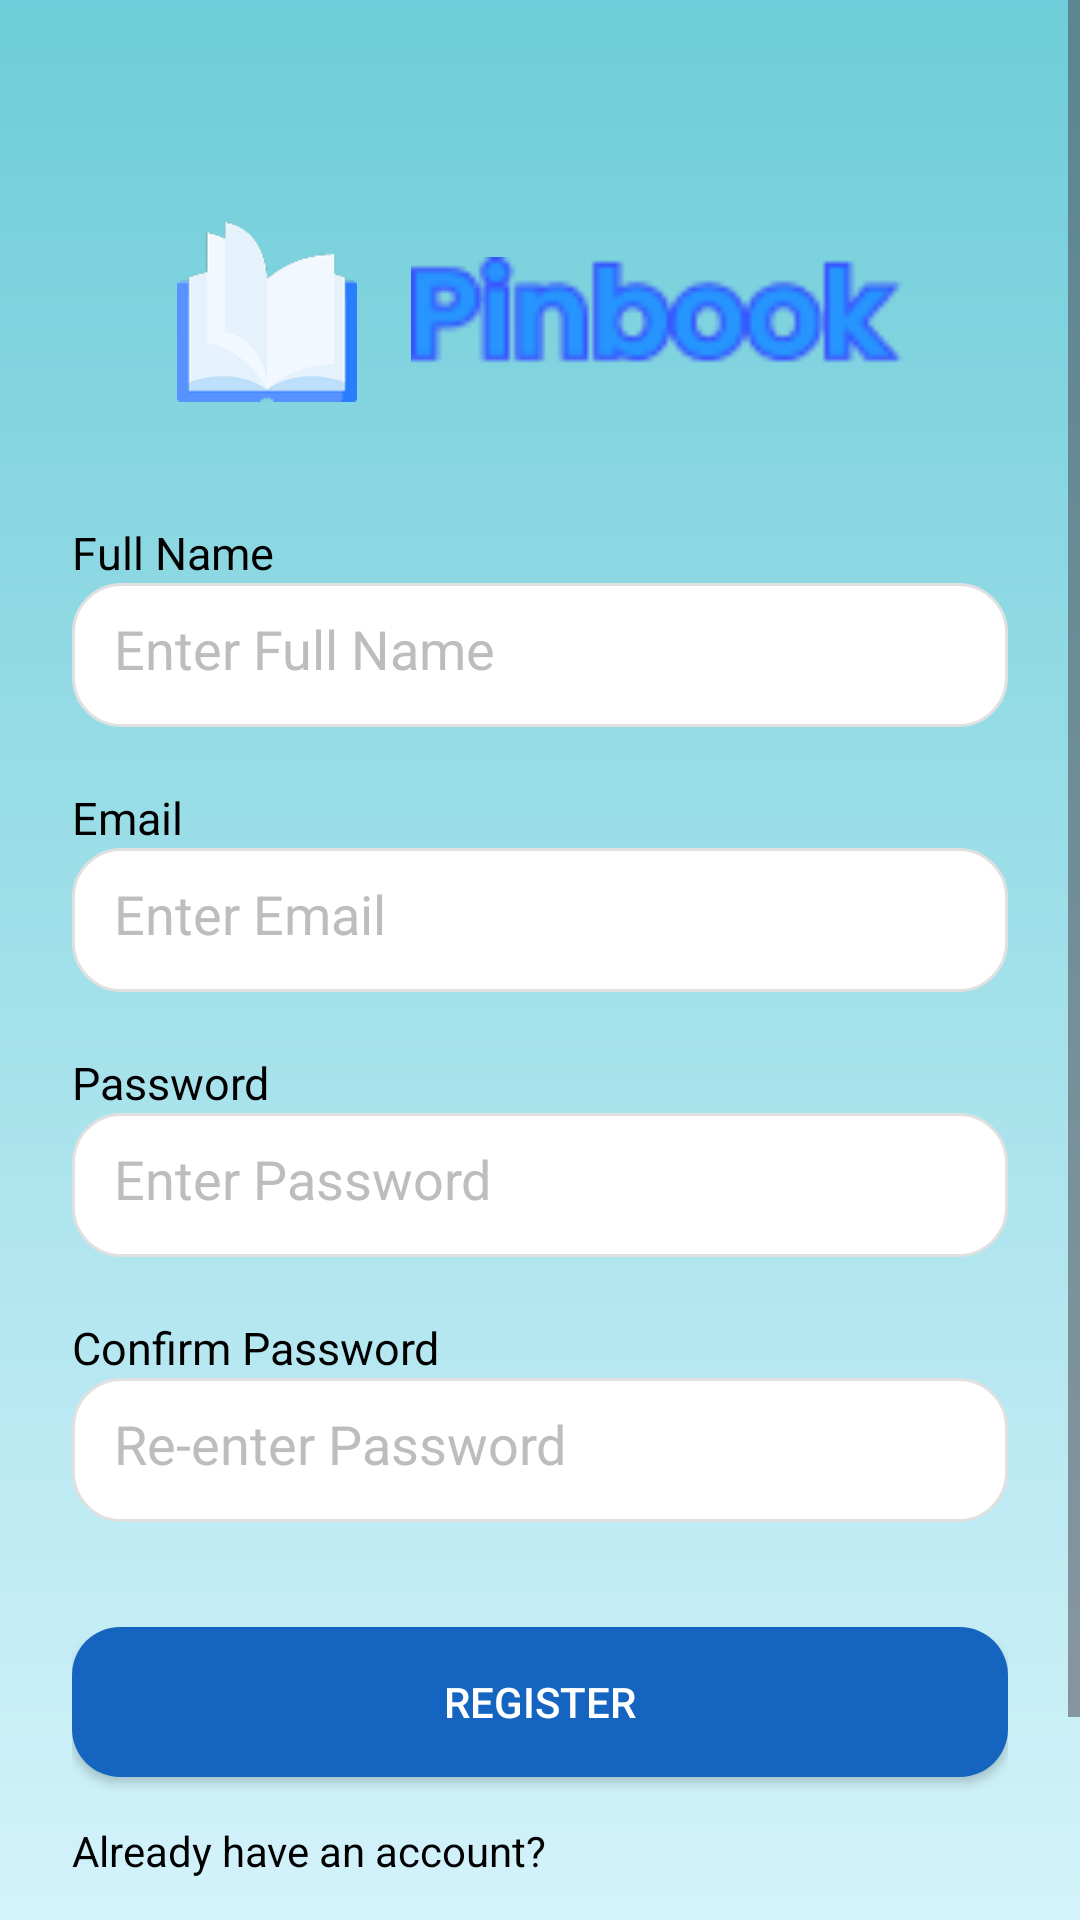

This screen was rendered from an Android layout file. Write that file and the resources it references.
<!-- AndroidManifest.xml: application theme Theme.Pinbook -->
<!-- res/layout/activity_register.xml -->
<?xml version="1.0" encoding="utf-8"?>
<ScrollView xmlns:android="http://schemas.android.com/apk/res/android"
    android:layout_width="match_parent"
    android:layout_height="match_parent"
    android:fillViewport="true">

    <LinearLayout
        android:orientation="vertical"
        android:gravity="center_horizontal"
        android:padding="24dp"
        android:layout_width="match_parent"
        android:layout_height="wrap_content"
        android:background="@drawable/bg_gradient_splash">

        
        <LinearLayout
            android:orientation="horizontal"
            android:gravity="center"
            android:layout_width="wrap_content"
            android:layout_height="wrap_content"
            android:layout_marginTop="50dp">

            <ImageView
                android:src="@drawable/ic_logo"
                android:layout_width="60dp"
                android:layout_height="60dp"
                android:layout_marginRight="8dp"/>

            <ImageView
                android:id="@+id/appName"
                android:layout_width="164dp"
                android:layout_height="45dp"
                android:layout_marginStart="10dp"
                android:src="@drawable/font_pinbook"
                android:contentDescription="Pinbook Logo" />
        </LinearLayout>

        
        <TextView
            android:layout_width="match_parent"
            android:layout_height="wrap_content"
            android:text="@string/nama"
            android:textSize="15sp"
            android:textColor="#000000"
            android:layout_marginTop="40dp"/>

        <EditText
            android:id="@+id/inputNama"
            android:hint="@string/masukkan_nama"
            android:background="@drawable/bg_input_field"
            android:padding="14dp"
            android:layout_width="match_parent"
            android:layout_height="48dp"
            android:textColorHint="#BDBDBD"/>

        
        <TextView
            android:layout_width="match_parent"
            android:layout_height="wrap_content"
            android:text="@string/email"
            android:textSize="15sp"
            android:textColor="#000000"
            android:layout_marginTop="20dp"/>

        <EditText
            android:id="@+id/inputEmail"
            android:hint="@string/masukkan_email"
            android:background="@drawable/bg_input_field"
            android:padding="14dp"
            android:layout_width="match_parent"
            android:layout_height="48dp"
            android:textColorHint="#BDBDBD"/>

        
        <TextView
            android:layout_width="match_parent"
            android:layout_height="wrap_content"
            android:text="@string/password"
            android:textSize="15sp"
            android:textColor="#000000"
            android:layout_marginTop="20dp"/>

        <RelativeLayout
            android:layout_width="match_parent"
            android:layout_height="48dp">

            <EditText
                android:id="@+id/inputPassword"
                android:hint="@string/masukkan_password"
                android:inputType="textPassword"
                android:padding="14dp"
                android:background="@drawable/bg_input_field"
                android:layout_width="match_parent"
                android:layout_height="match_parent"
                android:textColorHint="#BDBDBD"/>

            <ImageView
                android:id="@+id/eyePassword"
                android:src="@drawable/ic_eye"
                android:layout_alignParentRight="true"
                android:layout_centerVertical="true"
                android:padding="10dp"
                android:layout_width="40dp"
                android:layout_height="40dp"/>
        </RelativeLayout>

        
        <TextView
            android:layout_width="match_parent"
            android:layout_height="wrap_content"
            android:text="@string/konfirmasi_password"
            android:textSize="15sp"
            android:textColor="#000000"
            android:layout_marginTop="20dp"/>

        <RelativeLayout
            android:layout_width="match_parent"
            android:layout_height="48dp">

            <EditText
                android:id="@+id/inputKonfirmasiPassword"
                android:hint="@string/masukkan_kembali_password"
                android:inputType="textPassword"
                android:padding="14dp"
                android:background="@drawable/bg_input_field"
                android:layout_width="match_parent"
                android:layout_height="match_parent"
                android:textColorHint="#BDBDBD"/>

            <ImageView
                android:id="@+id/eyeKonfirmasi"
                android:src="@drawable/ic_eye"
                android:layout_alignParentRight="true"
                android:layout_centerVertical="true"
                android:padding="10dp"
                android:layout_width="40dp"
                android:layout_height="40dp"/>
        </RelativeLayout>

        
        <androidx.appcompat.widget.AppCompatButton
            android:id="@+id/btnDaftar"
            android:text="@string/daftar"
            android:textColor="#FFFFFF"
            android:backgroundTint="#1565C0"
            android:layout_width="match_parent"
            android:layout_height="50dp"
            android:layout_marginTop="35dp"
            android:background="@drawable/btn_rounded_blue"/>

        
        <LinearLayout
            android:layout_width="match_parent"
            android:layout_height="wrap_content"
            android:orientation="horizontal"
            android:layout_marginTop="15dp">

            <TextView
                android:layout_width="match_parent"
                android:layout_height="wrap_content"
                android:text="@string/sudah_punya_akun"
                android:textColor="#000000"/>

            <TextView
                android:layout_width="match_parent"
                android:layout_height="wrap_content"
                android:id="@+id/txtMasuk"
                android:text="@string/masuk_link"
                android:textColor="#240EED"
                android:textStyle="bold"/>
        </LinearLayout>

    </LinearLayout>
</ScrollView>
<!-- resources referenced by this layout -->
<resources>
  <!-- drawable bg_gradient_splash (drawable) -->
  <?xml version="1.0" encoding="utf-8"?>
  <shape xmlns:android="http://schemas.android.com/apk/res/android">
      <gradient
          android:startColor="#6ecdd8"
          android:endColor="#e0f7ff"
          android:angle="270"/>
  </shape>
  <!-- drawable bg_input_field (drawable) -->
  <shape xmlns:android="http://schemas.android.com/apk/res/android"
      android:shape="rectangle">
      <corners android:radius="16dp"/>
      <solid android:color="#FFFFFF"/>
      <stroke android:width="1dp" android:color="#E0E0E0"/>
  </shape>
  <!-- drawable btn_rounded_blue (drawable) -->
  <?xml version="1.0" encoding="utf-8"?>
  <selector xmlns:android="http://schemas.android.com/apk/res/android">
  
      
      <item android:state_enabled="true">
          <shape android:shape="rectangle">
              <solid android:color="#4183FF"/>
              <corners android:radius="16dp"/>
          </shape>
      </item>
  
      
      <item android:state_pressed="true">
          <shape android:shape="rectangle">
              <solid android:color="#006FE6"/>
              <corners android:radius="16dp"/>
          </shape>
      </item>
  
      
      <item android:state_enabled="false">
          <shape android:shape="rectangle">
              <solid android:color="#BDBDBD"/>
              <corners android:radius="16dp"/>
          </shape>
      </item>
  
  </selector>
  <!-- drawable font_pinbook: png bitmap (drawable, 2315 bytes) -->
  <!-- drawable ic_logo: png bitmap (drawable, 4391 bytes) -->
  <string name="daftar">Register</string>
  <string name="email">Email</string>
  <string name="konfirmasi_password">Confirm Password</string>
  <string name="masuk_link">Login</string>
  <string name="masukkan_email">Enter Email</string>
  <string name="masukkan_kembali_password">Re-enter Password</string>
  <string name="masukkan_nama">Enter Full Name</string>
  <string name="masukkan_password">Enter Password</string>
  <string name="nama">Full Name</string>
  <string name="password">Password</string>
  <string name="sudah_punya_akun">Already have an account?</string>
  <style name="Theme.Pinbook" parent="Base.Theme.Pinbook" />
  <style name="Base.Theme.Pinbook" parent="Theme.Material3.DayNight.NoActionBar">
          
          
      </style>
</resources>
